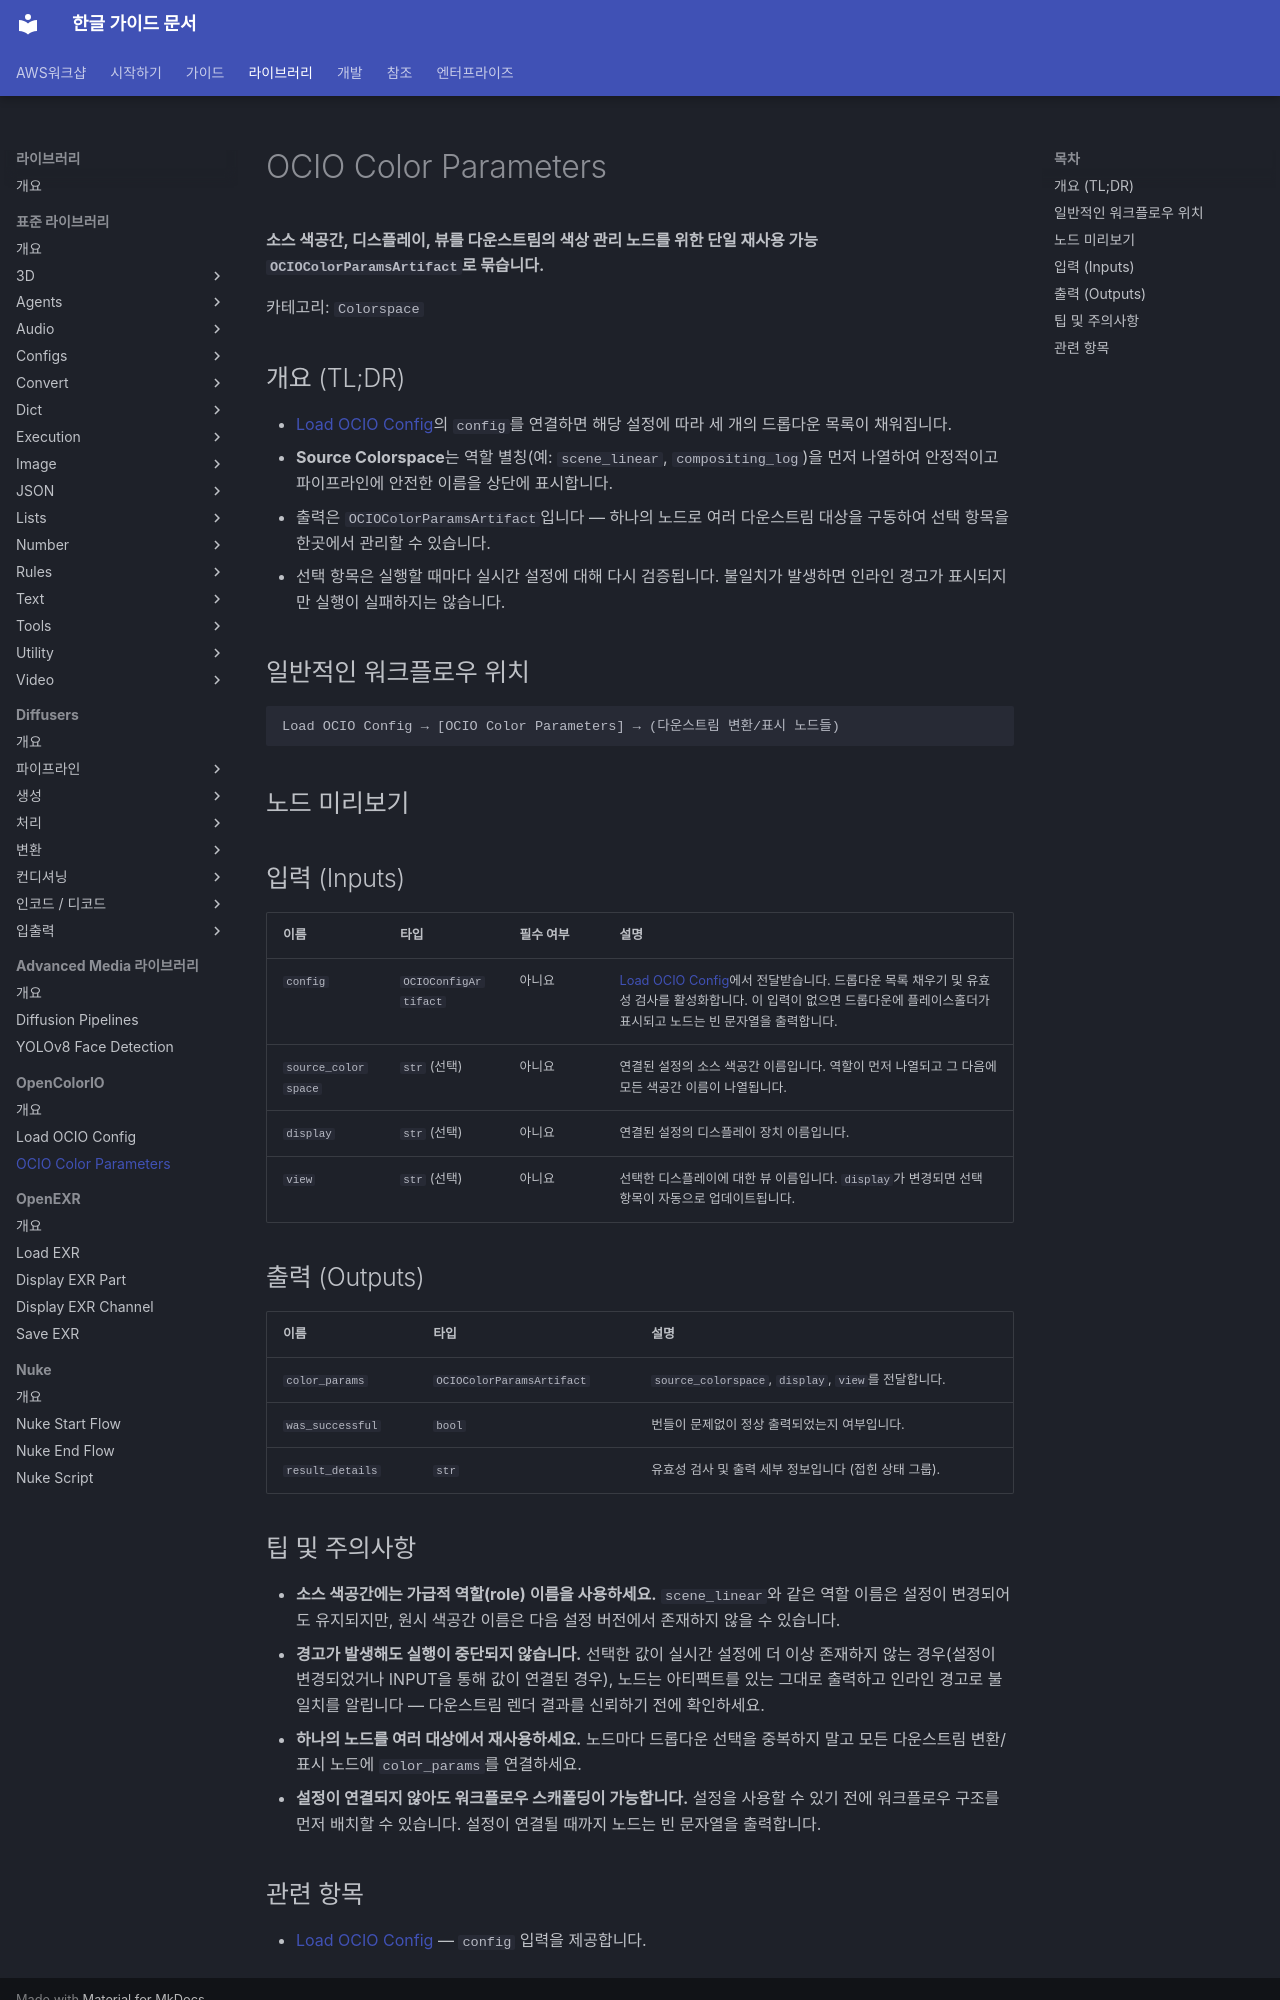

repository: fdotbeomhee/fnkr_gtn_doc · page: libraries/opencolorio/ocio_color_parameters/index.html · generator: mkdocs

# OCIO Color Parameters

**소스 색공간, 디스플레이, 뷰를 다운스트림의 색상 관리 노드를 위한 단일 재사용 가능 `OCIOColorParamsArtifact`로 묶습니다.**

카테고리: `Colorspace`

## 개요 (TL;DR)

- [Load OCIO Config](load_ocio_config.md)의 `config`를 연결하면 해당 설정에 따라 세 개의 드롭다운 목록이 채워집니다.
- **Source Colorspace**는 역할 별칭(예: `scene_linear`, `compositing_log`)을 먼저 나열하여 안정적이고 파이프라인에 안전한 이름을 상단에 표시합니다.
- 출력은 `OCIOColorParamsArtifact`입니다 — 하나의 노드로 여러 다운스트림 대상을 구동하여 선택 항목을 한곳에서 관리할 수 있습니다.
- 선택 항목은 실행할 때마다 실시간 설정에 대해 다시 검증됩니다. 불일치가 발생하면 인라인 경고가 표시되지만 실행이 실패하지는 않습니다.

## 일반적인 워크플로우 위치

```text
Load OCIO Config → [OCIO Color Parameters] → (다운스트림 변환/표시 노드들)
```

## 노드 미리보기

<!-- TODO: add ../assets/ocio-color-parameters.png screenshot -->

## 입력 (Inputs) {: #inputs }

| 이름 | 타입 | 필수 여부 | 설명 |
| --- | --- | --- | --- |
| `config` | `OCIOConfigArtifact` | 아니요 | [Load OCIO Config](load_ocio_config.md)에서 전달받습니다. 드롭다운 목록 채우기 및 유효성 검사를 활성화합니다. 이 입력이 없으면 드롭다운에 플레이스홀더가 표시되고 노드는 빈 문자열을 출력합니다. |
| `source_colorspace` | `str` (선택) | 아니요 | 연결된 설정의 소스 색공간 이름입니다. 역할이 먼저 나열되고 그 다음에 모든 색공간 이름이 나열됩니다. |
| `display` | `str` (선택) | 아니요 | 연결된 설정의 디스플레이 장치 이름입니다. |
| `view` | `str` (선택) | 아니요 | 선택한 디스플레이에 대한 뷰 이름입니다. `display`가 변경되면 선택 항목이 자동으로 업데이트됩니다. |

## 출력 (Outputs) {: #outputs }

| 이름 | 타입 | 설명 |
| --- | --- | --- |
| `color_params` | `OCIOColorParamsArtifact` | `source_colorspace`, `display`, `view`를 전달합니다. |
| `was_successful` | `bool` | 번들이 문제없이 정상 출력되었는지 여부입니다. |
| `result_details` | `str` | 유효성 검사 및 출력 세부 정보입니다 (접힌 상태 그룹). |

## 팁 및 주의사항

- **소스 색공간에는 가급적 역할(role) 이름을 사용하세요.** `scene_linear`와 같은 역할 이름은 설정이 변경되어도 유지되지만, 원시 색공간 이름은 다음 설정 버전에서 존재하지 않을 수 있습니다.
- **경고가 발생해도 실행이 중단되지 않습니다.** 선택한 값이 실시간 설정에 더 이상 존재하지 않는 경우(설정이 변경되었거나 INPUT을 통해 값이 연결된 경우), 노드는 아티팩트를 있는 그대로 출력하고 인라인 경고로 불일치를 알립니다 — 다운스트림 렌더 결과를 신뢰하기 전에 확인하세요.
- **하나의 노드를 여러 대상에서 재사용하세요.** 노드마다 드롭다운 선택을 중복하지 말고 모든 다운스트림 변환/표시 노드에 `color_params`를 연결하세요.
- **설정이 연결되지 않아도 워크플로우 스캐폴딩이 가능합니다.** 설정을 사용할 수 있기 전에 워크플로우 구조를 먼저 배치할 수 있습니다. 설정이 연결될 때까지 노드는 빈 문자열을 출력합니다.
